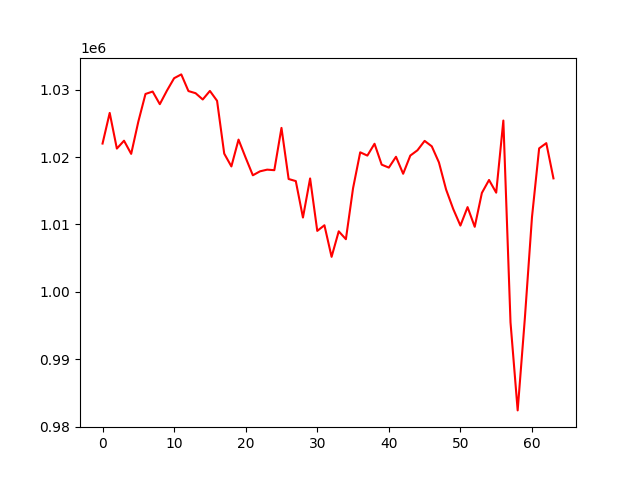

Values plotted in this chart, from the file beside it:
, 0
0, 1022014
1, 1026565
2, 1021267
3, 1022435
4, 1020482
5, 1025271
6, 1029376
7, 1029735
8, 1027861
9, 1029878
10, 1031715
11, 1032281
12, 1029807
13, 1029489
14, 1028558
15, 1029828
16, 1028362
17, 1020519
18, 1018617
19, 1022599
20, 1019899
21, 1017302
22, 1017890
23, 1018139
24, 1018060
25, 1024337
26, 1016751
27, 1016441
28, 1011027
29, 1016829
30, 1009046
31, 1009883
32, 1005193
33, 1008984
34, 1007812
35, 1015377
36, 1020714
37, 1020227
38, 1021983
39, 1018880
40, 1018443
41, 1020050
42, 1017528
43, 1020229
44, 1021017
45, 1022409
46, 1021601
47, 1019210
48, 1015184
49, 1012283
50, 1009835
51, 1012577
52, 1009653
53, 1014685
54, 1016606
55, 1014721
56, 1025430
57, 995458
58, 982394
59, 996008
... 4 more rows
